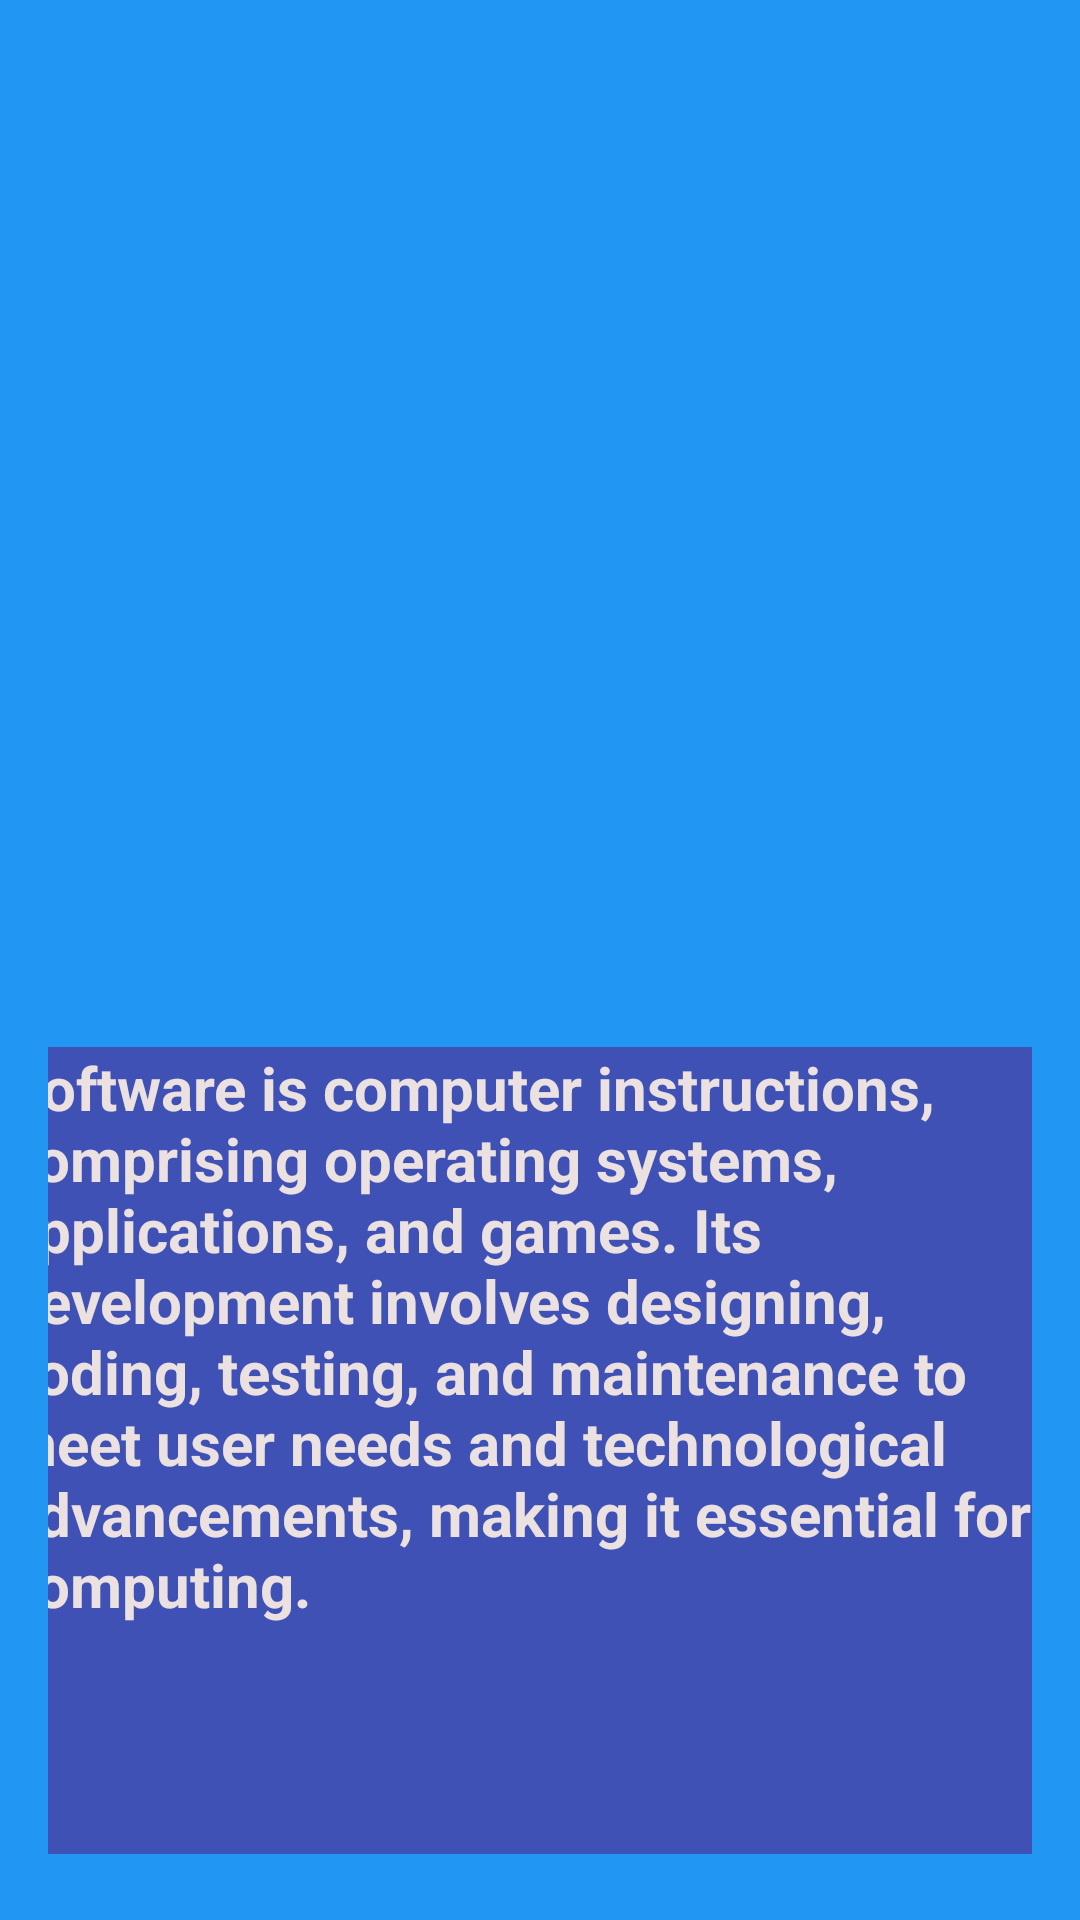

Write the Android layout XML for this screen, with the resource values it uses.
<!-- AndroidManifest.xml: application theme Theme.MyFirstAssignment -->
<!-- res/layout/software.xml -->
<?xml version="1.0" encoding="utf-8"?>
<LinearLayout xmlns:android="http://schemas.android.com/apk/res/android"
    xmlns:app="http://schemas.android.com/apk/res-auto"
    xmlns:tools="http://schemas.android.com/tools"
    android:layout_width="match_parent"
    android:layout_height="match_parent"
    android:background="#2196F3"
    android:orientation="vertical"
    android:padding="16dp"
    tools:context=".sportActivity" >

    <ImageView
        android:id="@+id/imageView13"
        android:layout_width="match_parent"
        android:layout_height="283dp"
        android:layout_marginBottom="50dp"
        app:srcCompat="@drawable/software" />

    <TextView
        android:id="@+id/textView10"
        android:layout_width="357dp"
        android:layout_height="269dp"
        android:layout_gravity="center"
        android:background="#3F51B5"
        android:text="Software is computer instructions, comprising operating systems, applications, and games. Its development involves designing, coding, testing, and maintenance to meet user needs and technological advancements, making it essential for computing."
        android:textColor="#ECE1E1"
        android:textSize="20sp"
        android:textStyle="bold" />
</LinearLayout>
<!-- resources referenced by this layout -->
<resources>
  <style name="Theme.MyFirstAssignment" parent="Base.Theme.MyFirstAssignment" />
  <style name="Base.Theme.MyFirstAssignment" parent="Theme.Material3.DayNight.NoActionBar">
          
          
      </style>
</resources>
